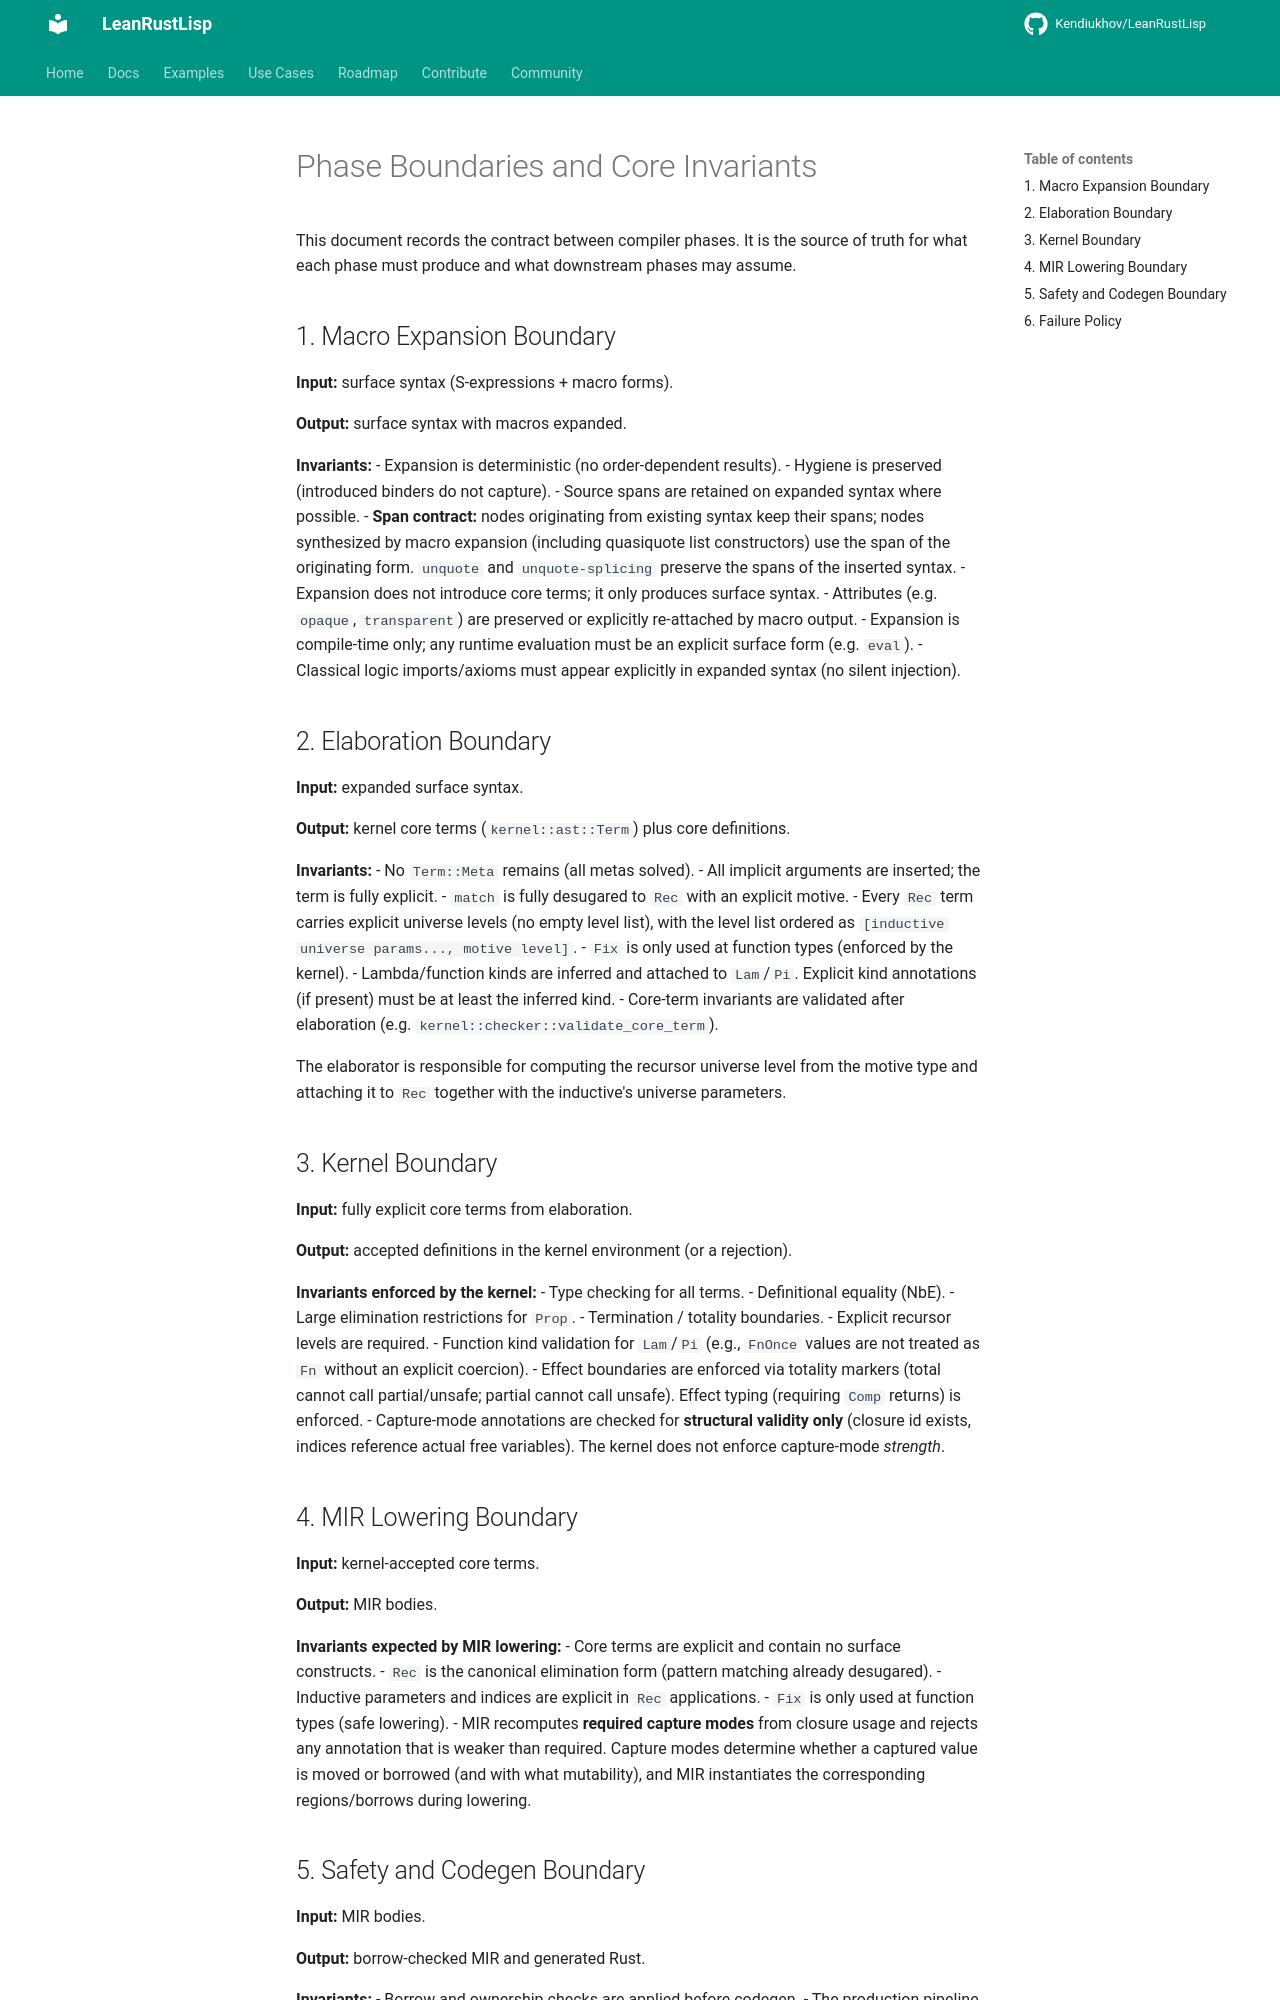

repository: Kendiukhov/LeanRustLisp · page: spec/phase_boundaries/index.html · generator: mkdocs

# Phase Boundaries and Core Invariants

This document records the contract between compiler phases. It is the source of truth for what each phase must produce and what downstream phases may assume.

## 1. Macro Expansion Boundary

**Input:** surface syntax (S-expressions + macro forms).

**Output:** surface syntax with macros expanded.

**Invariants:**
- Expansion is deterministic (no order-dependent results).
- Hygiene is preserved (introduced binders do not capture).
- Source spans are retained on expanded syntax where possible.
- **Span contract:** nodes originating from existing syntax keep their spans; nodes synthesized by macro
  expansion (including quasiquote list constructors) use the span of the originating form. `unquote`
  and `unquote-splicing` preserve the spans of the inserted syntax.
- Expansion does not introduce core terms; it only produces surface syntax.
- Attributes (e.g. `opaque`, `transparent`) are preserved or explicitly re-attached by macro output.
- Expansion is compile-time only; any runtime evaluation must be an explicit surface form (e.g. `eval`).
- Classical logic imports/axioms must appear explicitly in expanded syntax (no silent injection).

## 2. Elaboration Boundary

**Input:** expanded surface syntax.

**Output:** kernel core terms (`kernel::ast::Term`) plus core definitions.

**Invariants:**
- No `Term::Meta` remains (all metas solved).
- All implicit arguments are inserted; the term is fully explicit.
- `match` is fully desugared to `Rec` with an explicit motive.
- Every `Rec` term carries explicit universe levels (no empty level list), with the level list
  ordered as `[inductive universe params..., motive level]`.
- `Fix` is only used at function types (enforced by the kernel).
- Lambda/function kinds are inferred and attached to `Lam`/`Pi`. Explicit kind
  annotations (if present) must be at least the inferred kind.
- Core-term invariants are validated after elaboration (e.g. `kernel::checker::validate_core_term`).

The elaborator is responsible for computing the recursor universe level from the motive type and
attaching it to `Rec` together with the inductive's universe parameters.

## 3. Kernel Boundary

**Input:** fully explicit core terms from elaboration.

**Output:** accepted definitions in the kernel environment (or a rejection).

**Invariants enforced by the kernel:**
- Type checking for all terms.
- Definitional equality (NbE).
- Large elimination restrictions for `Prop`.
- Termination / totality boundaries.
- Explicit recursor levels are required.
- Function kind validation for `Lam`/`Pi` (e.g., `FnOnce` values are not treated
  as `Fn` without an explicit coercion).
- Effect boundaries are enforced via totality markers (total cannot call partial/unsafe;
  partial cannot call unsafe). Effect typing (requiring `Comp` returns) is enforced.
- Capture-mode annotations are checked for **structural validity only**
  (closure id exists, indices reference actual free variables). The kernel does not
  enforce capture-mode *strength*.

## 4. MIR Lowering Boundary

**Input:** kernel-accepted core terms.

**Output:** MIR bodies.

**Invariants expected by MIR lowering:**
- Core terms are explicit and contain no surface constructs.
- `Rec` is the canonical elimination form (pattern matching already desugared).
- Inductive parameters and indices are explicit in `Rec` applications.
- `Fix` is only used at function types (safe lowering).
- MIR recomputes **required capture modes** from closure usage and rejects any
  annotation that is weaker than required. Capture modes determine whether a
  captured value is moved or borrowed (and with what mutability), and MIR
  instantiates the corresponding regions/borrows during lowering.
